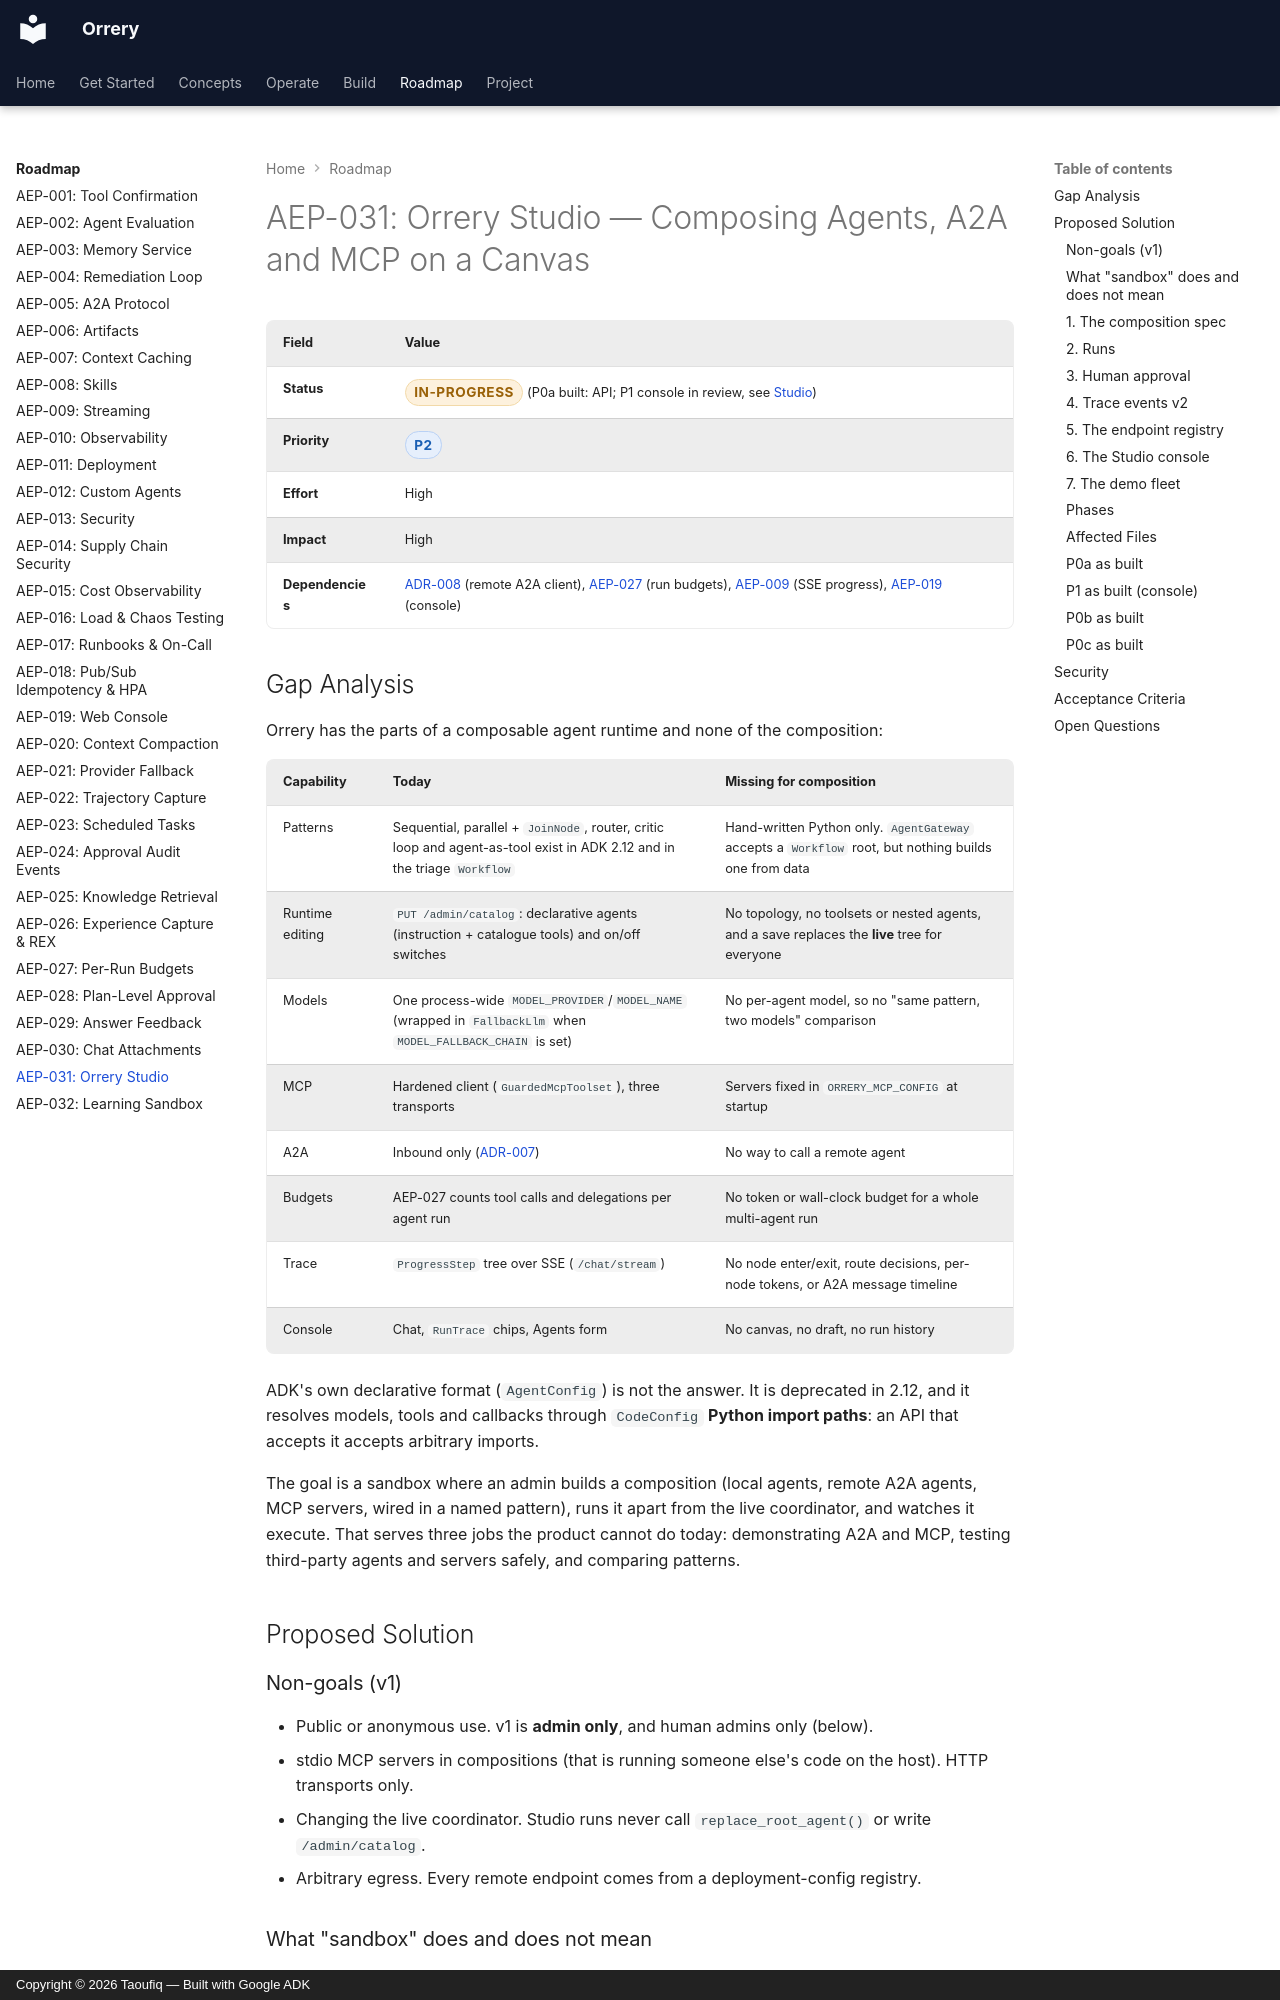

repository: BAHALLA/orrery · page: enhancements/aep-031-orrery-studio/index.html · generator: mkdocs · copyright: Copyright © 2026 Taoufiq — Built with Google ADK

# AEP-031: Orrery Studio — Composing Agents, A2A and MCP on a Canvas

| Field | Value |
|-------|-------|
| **Status** | <span class="badge badge--amber">in-progress</span> (P0a built: API; P1 console in review, see [Studio](../integrations/studio.md)) |
| **Priority** | <span class="badge badge--blue">P2</span> |
| **Effort** | High |
| **Impact** | High |
| **Dependencies** | [ADR-008](../adr/008-consuming-remote-a2a-agents.md) (remote A2A client), [AEP-027](aep-027-run-budgets.md) (run budgets), [AEP-009](aep-009-streaming.md) (SSE progress), [AEP-019](aep-019-web-console.md) (console) |

## Gap Analysis

Orrery has the parts of a composable agent runtime and none of the composition:

| Capability | Today | Missing for composition |
|------------|-------|-------------------------|
| Patterns | Sequential, parallel + `JoinNode`, router, critic loop and agent-as-tool exist in ADK 2.12 and in the triage `Workflow` | Hand-written Python only. `AgentGateway` accepts a `Workflow` root, but nothing builds one from data |
| Runtime editing | `PUT /admin/catalog`: declarative agents (instruction + catalogue tools) and on/off switches | No topology, no toolsets or nested agents, and a save replaces the **live** tree for everyone |
| Models | One process-wide `MODEL_PROVIDER`/`MODEL_NAME` (wrapped in `FallbackLlm` when `MODEL_FALLBACK_CHAIN` is set) | No per-agent model, so no "same pattern, two models" comparison |
| MCP | Hardened client (`GuardedMcpToolset`), three transports | Servers fixed in `ORRERY_MCP_CONFIG` at startup |
| A2A | Inbound only ([ADR-007](../adr/007-a2a-exposition.md)) | No way to call a remote agent |
| Budgets | AEP-027 counts tool calls and delegations per agent run | No token or wall-clock budget for a whole multi-agent run |
| Trace | `ProgressStep` tree over SSE (`/chat/stream`) | No node enter/exit, route decisions, per-node tokens, or A2A message timeline |
| Console | Chat, `RunTrace` chips, Agents form | No canvas, no draft, no run history |

ADK's own declarative format (`AgentConfig`) is not the answer. It is
deprecated in 2.12, and it resolves models, tools and callbacks through
`CodeConfig` **Python import paths**: an API that accepts it accepts arbitrary
imports.

The goal is a sandbox where an admin builds a composition (local agents,
remote A2A agents, MCP servers, wired in a named pattern), runs it apart from
the live coordinator, and watches it execute. That serves three jobs the
product cannot do today: demonstrating A2A and MCP, testing third-party agents
and servers safely, and comparing patterns.

## Proposed Solution

### Non-goals (v1)

- Public or anonymous use. v1 is **admin only**, and human admins only (below).
- stdio MCP servers in compositions (that is running someone else's code on
  the host). HTTP transports only.
- Changing the live coordinator. Studio runs never call `replace_root_agent()`
  or write `/admin/catalog`.
- Arbitrary egress. Every remote endpoint comes from a deployment-config
  registry.

### What "sandbox" does and does not mean

A Studio run is **separate from**, not **isolated from**, the live system:

- It never changes the live agent tree, the catalog or chat sessions.
- Its catalogue tools are the real ones. A `kafka_*` or `kubectl_*` tool in a
  composition reads the real cluster. Studio runs are therefore capped at **L2**
  (reads only), whatever the deployment's ceiling. `AutonomyPlugin` has one
  level per session, so in P0a/P0b the whole run is L2. Acting remotes (P0c)
  need a per-tool rule.
- Plugins are instantiated fresh per run (`default_plugins(autonomy_level="L2")`),
  so delegation, repeat and circuit-breaker state never mixes with chat traffic.
  The one exception is the daily token ledger: the per-run `TokenBudgetPlugin`
  gets the process's shared ledger, otherwise every run would start at zero.
- The default thread-pool executor is still shared with chat; a separate
  executor for studio tools is a P1 item.

Whether the Studio runs in the main deployment behind a flag, or as its own
deployment with its own catalogue (recommended for the public demo), is a P1
decision. P0a runs in-process behind `ORRERY_STUDIO_ENABLED`.
